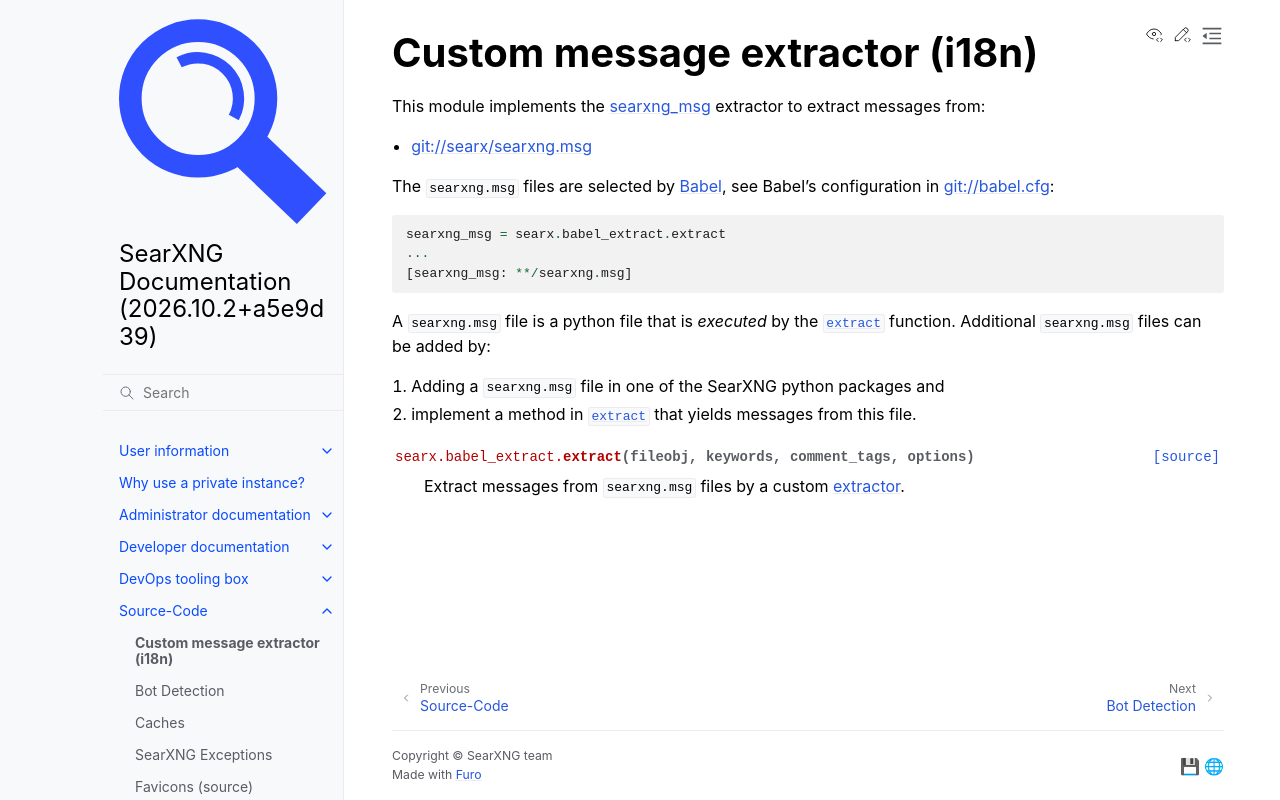

repository: Quad4-Software/void-search · page: src/searx.babel_extract.html · generator: sphinx

.. _searx.babel_extract:

===============================
Custom message extractor (i18n)
===============================

.. automodule:: searx.babel_extract
  :members:
